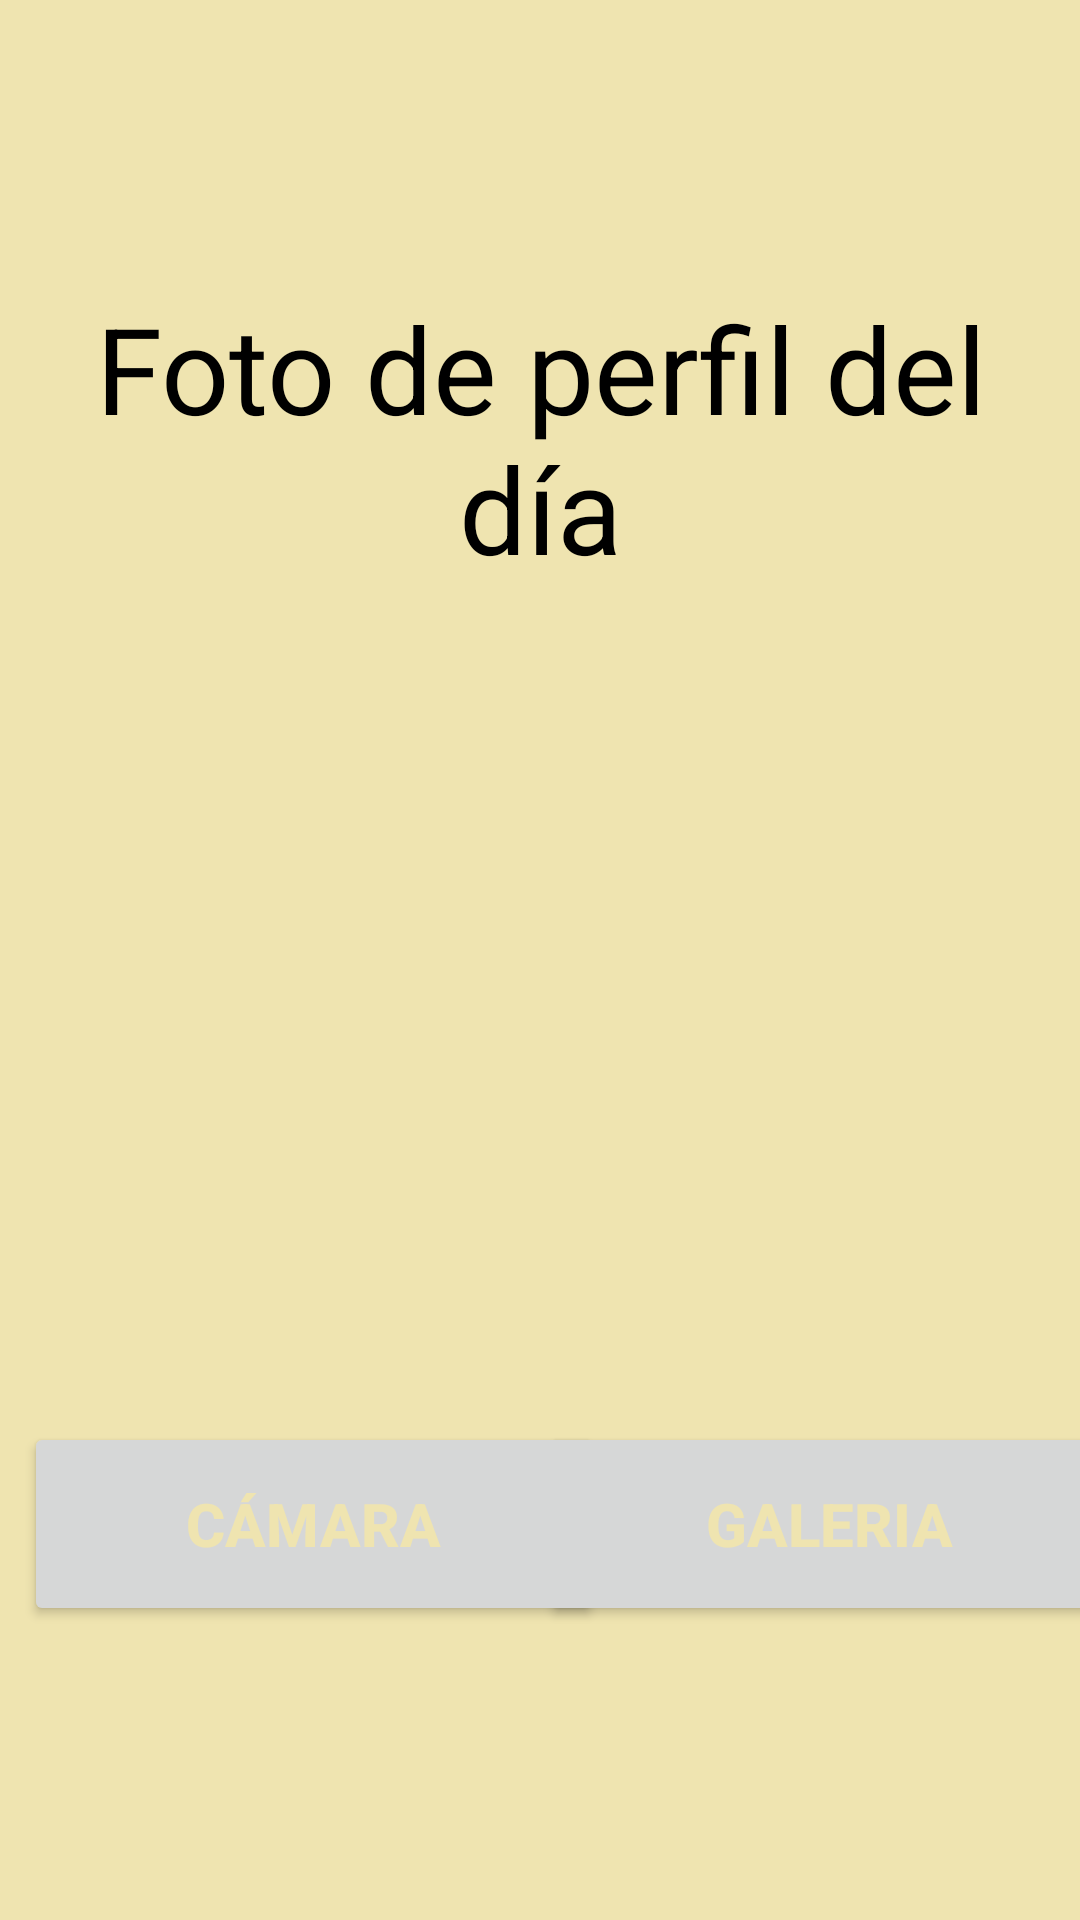

Produce the Android XML layout that renders to this screen, including the resource entries it uses.
<!-- AndroidManifest.xml: application theme Theme.TFG_profes -->
<!-- res/layout/activity_perfil.xml -->
<?xml version="1.0" encoding="utf-8"?>
<androidx.constraintlayout.widget.ConstraintLayout xmlns:android="http://schemas.android.com/apk/res/android"
    xmlns:app="http://schemas.android.com/apk/res-auto"
    xmlns:tools="http://schemas.android.com/tools"
    android:layout_width="match_parent"
    android:layout_height="match_parent"
    android:background="#EFE4B0"
    tools:context=".Perfil">


    <Button
        android:id="@+id/galeria"
        android:layout_width="193dp"
        android:layout_height="68dp"
        android:layout_marginEnd="8dp"
        android:text="@string/galeria"
        android:textColor="#EFE4B0"
        android:textSize="20dp"
        android:textStyle="bold"
        app:layout_constraintEnd_toEndOf="parent"
        app:layout_constraintStart_toEndOf="@+id/camara"
        app:layout_constraintTop_toBottomOf="@+id/imageView4" />

    <Button
        android:id="@+id/camara"
        android:layout_width="193dp"
        android:layout_height="68dp"
        android:layout_marginStart="8dp"
        android:text="@string/camara"
        android:textColor="#EFE4B0"
        android:textSize="20dp"
        android:textStyle="bold"
        app:layout_constraintStart_toStartOf="parent"
        app:layout_constraintTop_toBottomOf="@+id/imageView4" />


    <ImageView
        android:id="@+id/imageView4"
        android:layout_width="238dp"
        android:layout_height="278dp"
        app:layout_constraintEnd_toEndOf="parent"
        app:layout_constraintHorizontal_bias="0.497"
        app:layout_constraintStart_toStartOf="parent"
        app:layout_constraintTop_toBottomOf="@+id/textView2"
        app:srcCompat="@drawable/perfil" />

    <TextView
        android:id="@+id/textView2"
        android:layout_width="wrap_content"
        android:layout_height="wrap_content"
        android:layout_marginTop="96dp"
        android:gravity="center"
        android:text="@string/perfil"
        android:textColor="@color/black"
        android:textSize="40dp"
        app:layout_constraintEnd_toEndOf="parent"
        app:layout_constraintStart_toStartOf="parent"
        app:layout_constraintTop_toTopOf="parent" />



</androidx.constraintlayout.widget.ConstraintLayout>
<!-- resources referenced by this layout -->
<resources>
  <color name="black">#FF000000</color>
  <string name="camara">Cámara</string>
  <string name="galeria">Galeria</string>
  <string name="perfil">Foto de perfil del día</string>
  <style name="Theme.TFG_profes" parent="Theme.MaterialComponents.DayNight.DarkActionBar">
          
          <item name="colorPrimary">@color/rojo</item>
          <item name="colorPrimaryVariant">@color/amarillo</item>
          <item name="colorOnPrimary">@color/gris</item>
          
          <item name="colorSecondary">@color/teal_200</item>
          <item name="colorSecondaryVariant">@color/teal_700</item>
          <item name="colorOnSecondary">@color/black</item>
          
          <item name="android:statusBarColor">?attr/colorPrimaryVariant</item>
          
      </style>
  <color name="rojo">#880015</color>
  <color name="amarillo">#EFE4B0</color>
  <color name="gris">#C3C3C3</color>
  <color name="teal_200">#FF03DAC5</color>
  <color name="teal_700">#FF018786</color>
</resources>
